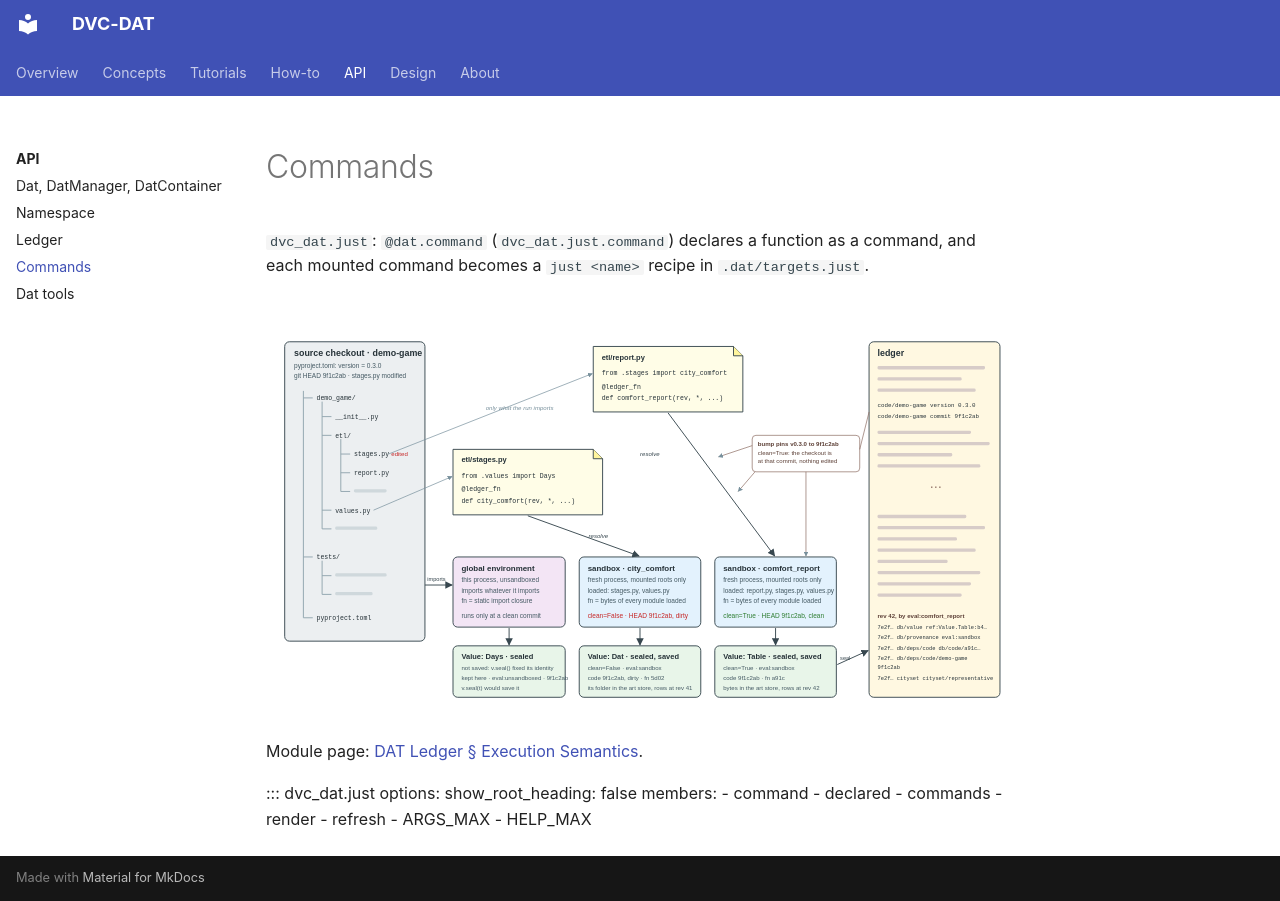

repository: oblinger/dvc-dat · page: api/just/index.html · generator: mkdocs

# Commands
`dvc_dat.just`: `@dat.command` (`dvc_dat.just.command`) declares a function as a command, and each mounted command becomes a `just <name>` recipe in `.dat/targets.just`.

![DAT Ledger execution](DAT%20Ledger%20Execution.svg)

Module page: [DAT Ledger § Execution Semantics](ledger.md#execution-semantics).

::: dvc_dat.just
    options:
      show_root_heading: false
      members:
        - command
        - declared
        - commands
        - render
        - refresh
        - ARGS_MAX
        - HELP_MAX
